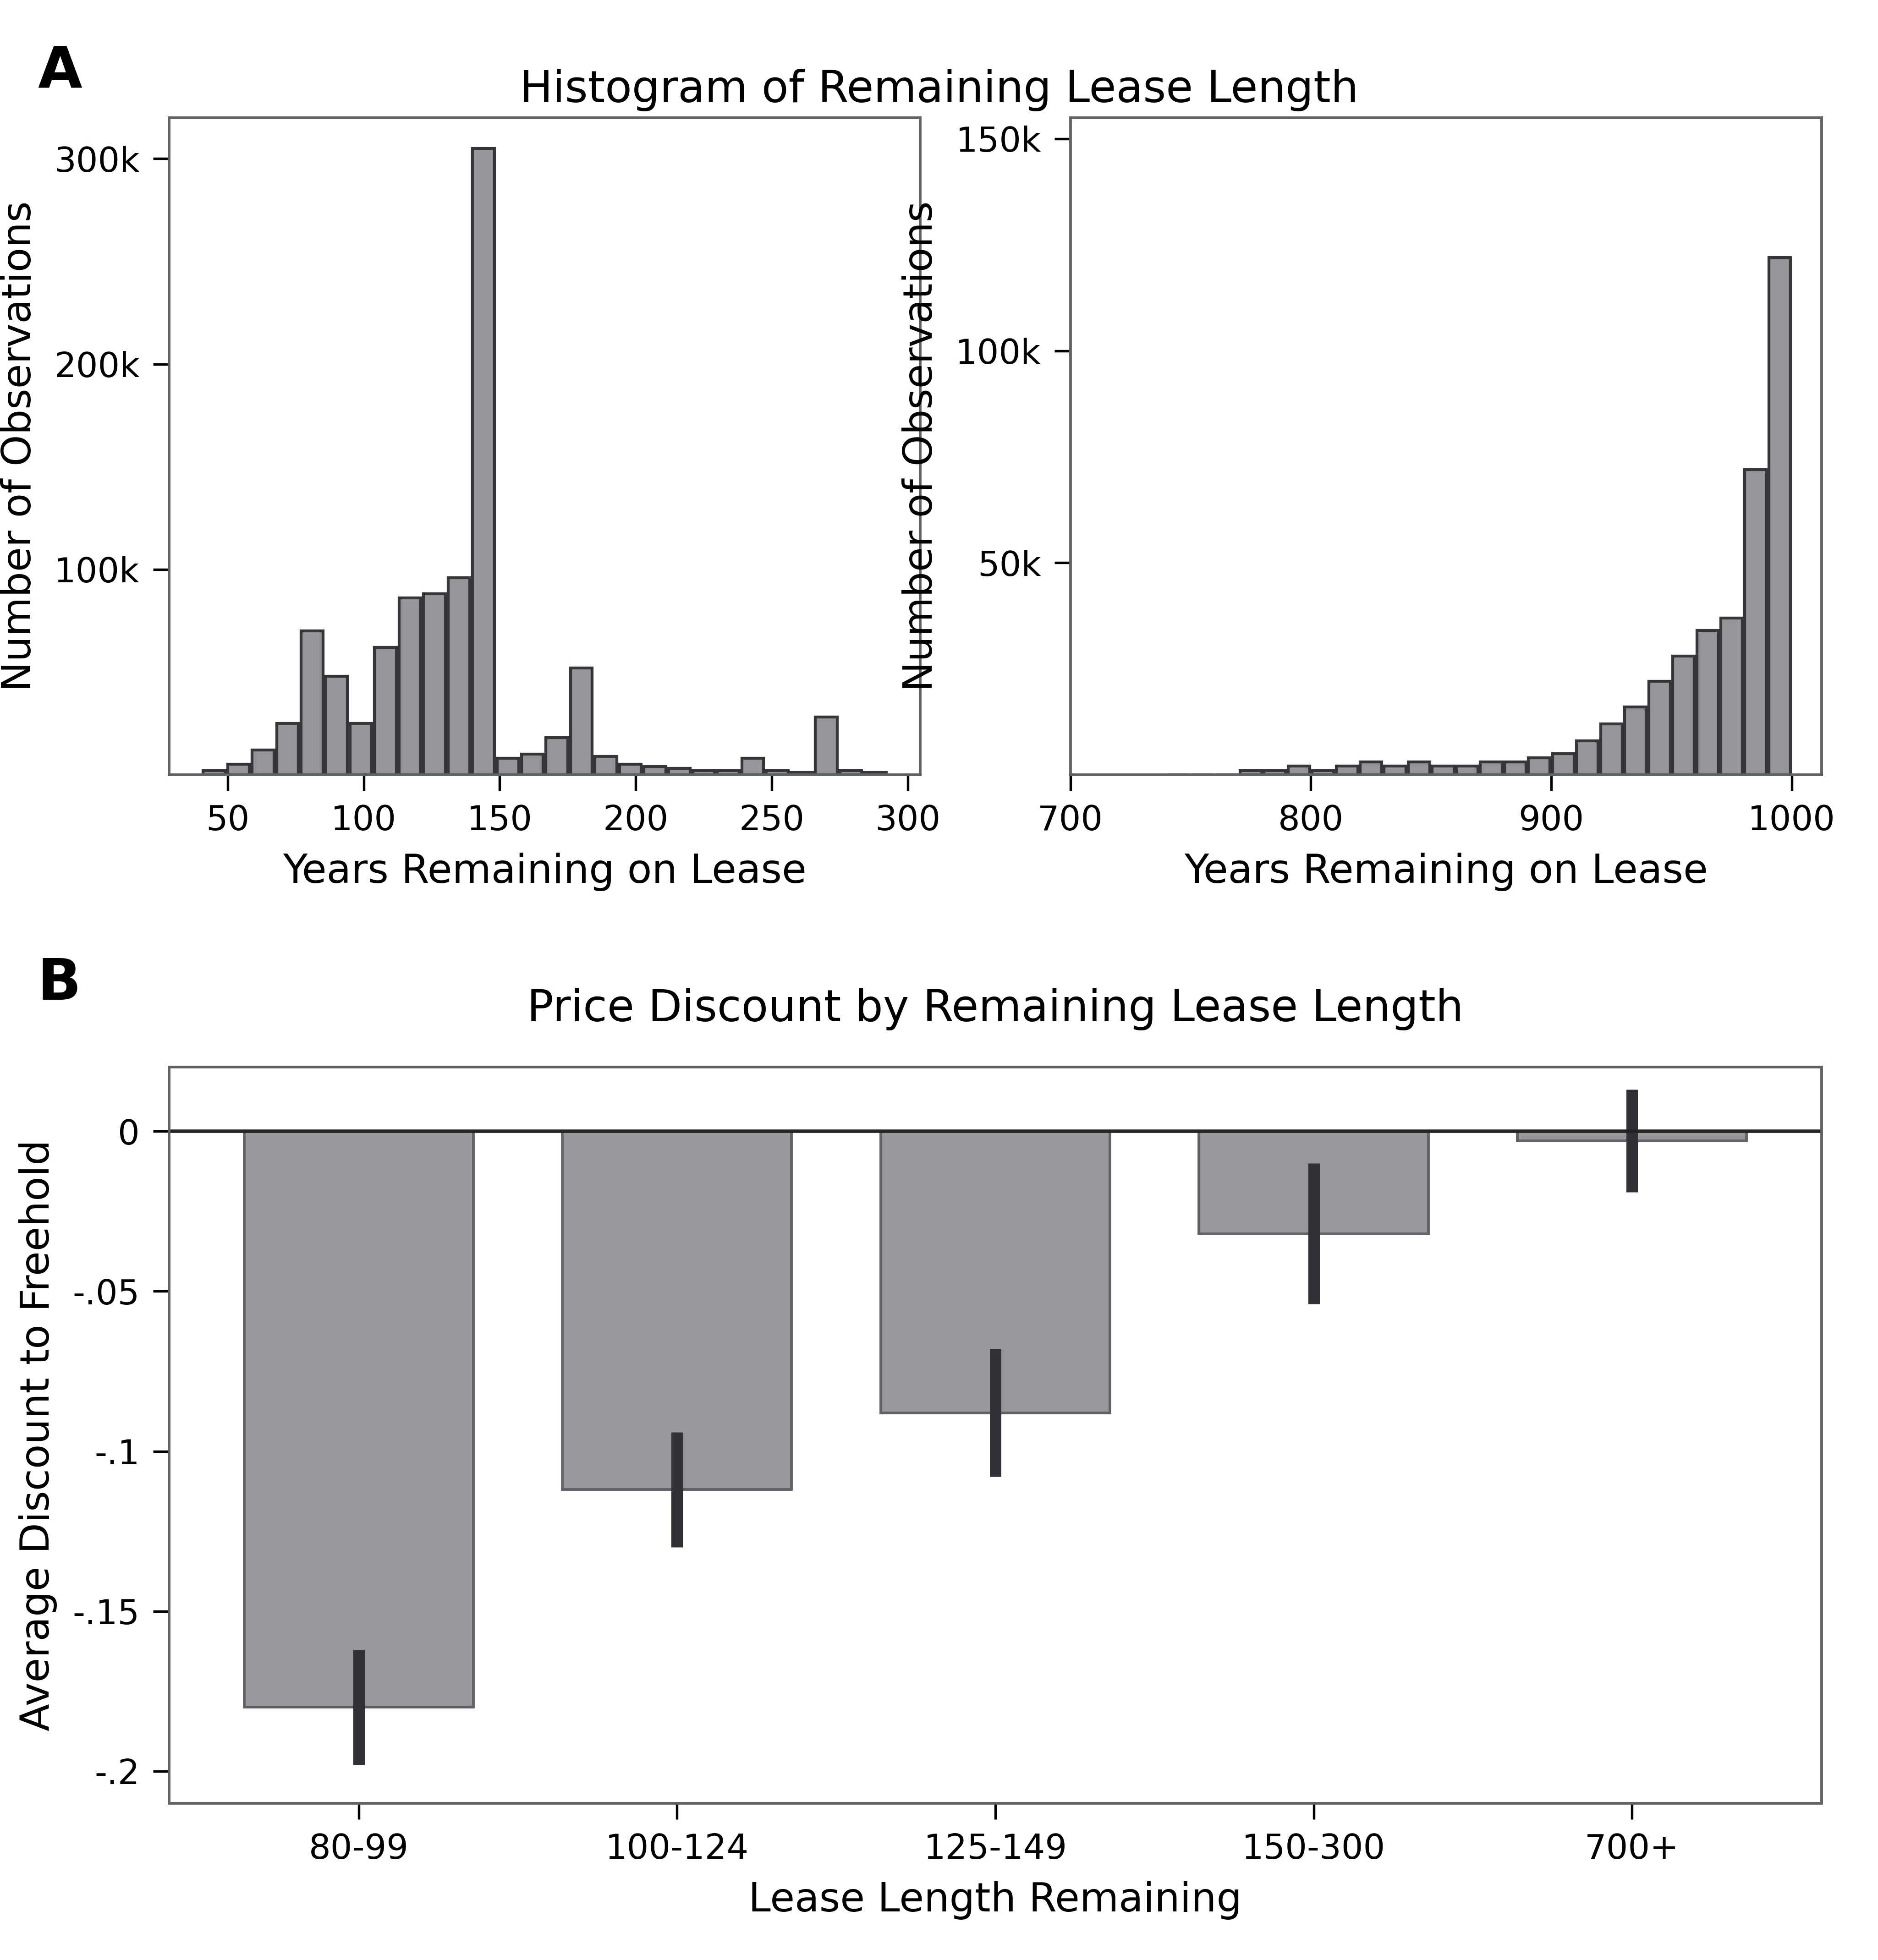

Recreate this plot in Python.
"""Render lease-length histograms and a supplied discount summary with errors."""
from __future__ import annotations
import argparse,sys
from pathlib import Path
import numpy as np
from matplotlib.figure import Figure
PROJECT_ROOT=Path(__file__).resolve().parents[3]; sys.path.insert(0,str(PROJECT_ROOT))
from chartlib.asset_runtime import read_frame,require_columns,require_finite,save_outputs,style_axis

def load_data(source):
    d=read_frame(source); require_columns(d,("panel","order","x","width","value")); require_finite(d,("order","x","width","value"))
    if d.duplicated(["panel","order"]).any(): raise ValueError("Panel-order keys must be unique.")
    if set(d.panel)!={"hist-short","hist-long","discount"}: raise ValueError("Two histogram panels and one discount panel are required.")
    hist=d[d.panel.str.startswith("hist")]; disc=d[d.panel=="discount"]
    if (hist.value<0).any() or len(disc)!=5 or disc.label.nunique()!=5 or disc[["error","label"]].isna().any().any() or (disc.error<0).any(): raise ValueError("Histogram counts and supplied discount errors are invalid.")
    return d

def render(source):
    d=load_data(source); fig=Figure(figsize=(6.83,7.13),facecolor="white"); gs=fig.add_gridspec(2,2,left=.09,right=.97,bottom=.08,top=.94,wspace=.20,hspace=.42,height_ratios=[1,1.12]); ax1=fig.add_subplot(gs[0,0]); ax2=fig.add_subplot(gs[0,1]); ax3=fig.add_subplot(gs[1,:])
    for ax,panel,ylim,xticks in ((ax1,"hist-short",320,[50,100,150,200,250,300]),(ax2,"hist-long",155,[700,800,900,1000])):
        style_axis(ax,grid=False,full_spines=True); q=d[d.panel==panel].sort_values("order"); ax.bar(q.x,q.value,width=q.width,color="#94969A",edgecolor="#34363A",linewidth=.75); ax.set_ylim(0,ylim); ax.set_xticks(xticks); ax.set_xlabel("Years Remaining on Lease",fontsize=10.5); ax.set_ylabel("Number of Observations",fontsize=10.5); ax.tick_params(labelsize=9,length=4.2)
    ax1.set_yticks([100,200,300],["100k","200k","300k"]); ax2.set_yticks([50,100,150],["50k","100k","150k"]); fig.text(.5,.965,"Histogram of Remaining Lease Length",ha="center",va="top",fontsize=11.5); fig.text(.02,.955,"A",weight="bold",fontsize=15)
    style_axis(ax3,grid=False,full_spines=True); q=d[d.panel=="discount"].sort_values("order"); x=np.arange(5); ax3.bar(x,q.value,width=.72,color="#96989C",edgecolor="#606267",linewidth=.7); ax3.errorbar(x,q.value,yerr=q.error,fmt="none",ecolor="#303136",elinewidth=3,capsize=0); ax3.axhline(0,color="#222",lw=.9); ax3.set_ylim(-.21,.02); ax3.set_yticks([-.2,-.15,-.1,-.05,0],["-.2","-.15","-.1","-.05","0"]); ax3.set_xticks(x,q.label); ax3.set_ylabel("Average Discount to Freehold",fontsize=10.5); ax3.set_xlabel("Lease Length Remaining",fontsize=10.5); ax3.tick_params(labelsize=9,length=4.2); ax3.set_title("Price Discount by Remaining Lease Length",fontsize=11.5,pad=12); fig.text(.02,.49,"B",weight="bold",fontsize=15)
    return fig

def main():
    p=argparse.ArgumentParser(description=__doc__); h=Path(__file__).resolve().parent; p.add_argument("--data",type=Path,default=h/"lease-length-distribution-discount.fixture.csv"); p.add_argument("--output-dir",type=Path,default=h); p.add_argument("--qa-preview",type=Path); a=p.parse_args(); print(save_outputs(render(a.data),a.output_dir,"lease-length-distribution-discount",qa_preview=a.qa_preview))
if __name__=="__main__": main()
